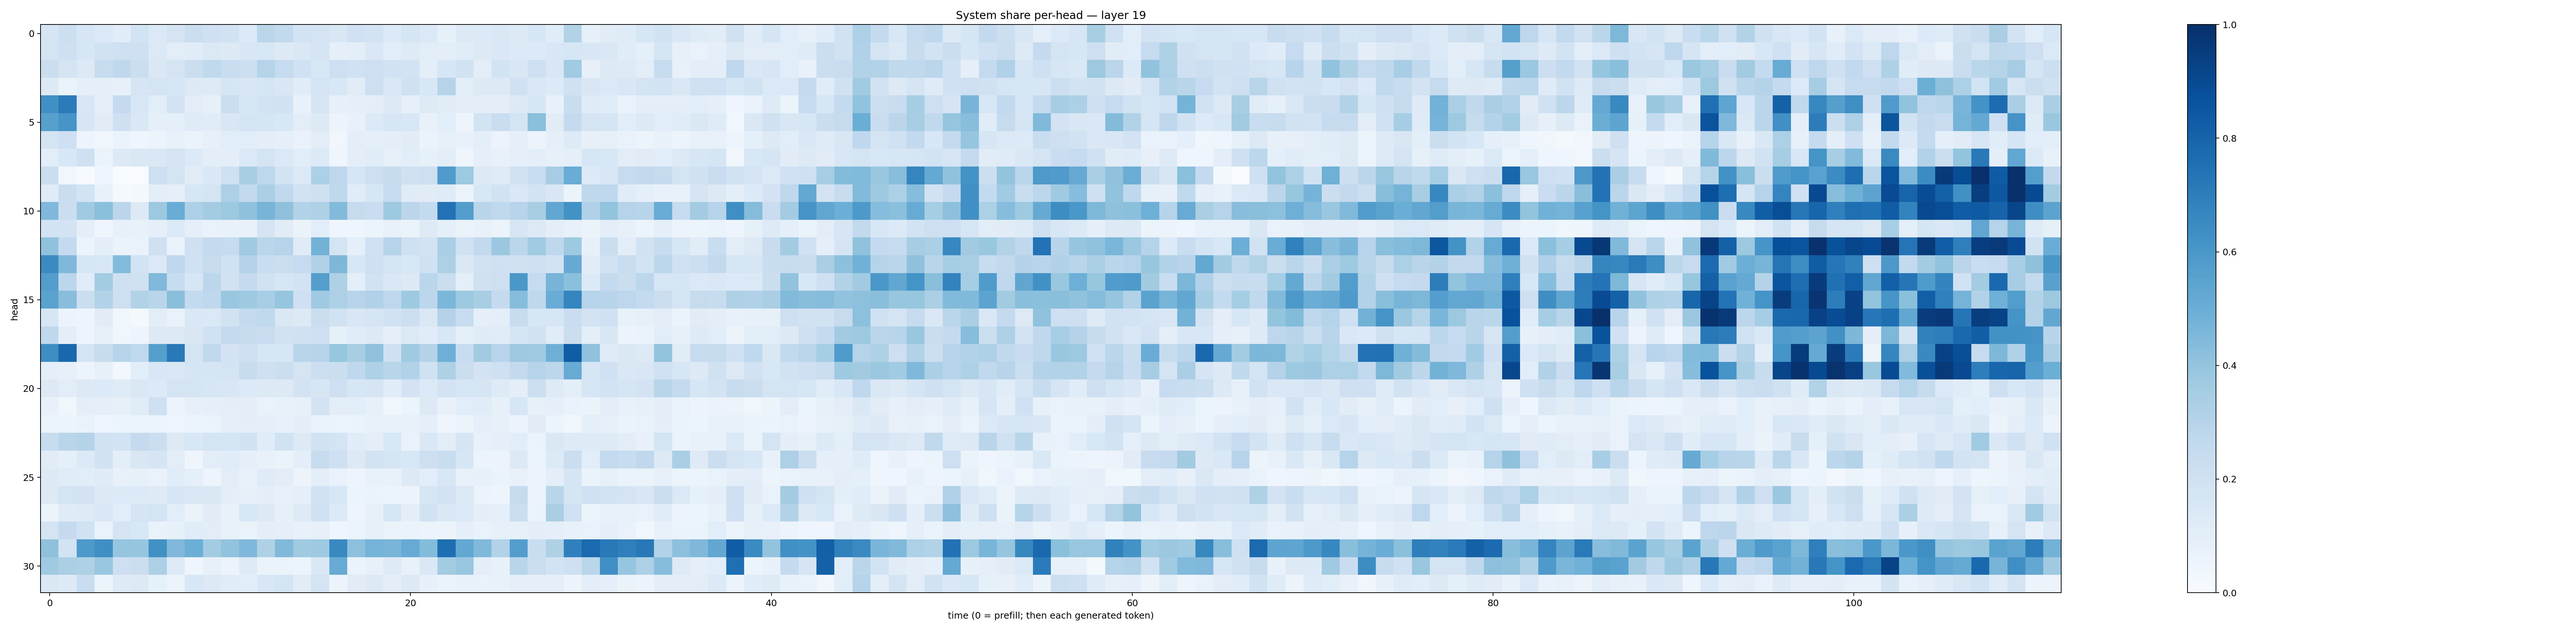

Source data for this figure (header and first rows):
0.16674174, 0.21864596, 0.15872817, 0.13678832, 0.11713246, 0.1861223, 0.13762237, 0.17375396, 0.21925421, 0.2058699, 0.18964128, 0.1355496, 0.28862697, 0.26134834, 0.18531397, 0.17296913, 0.15006976, 0.20143752, 0.18407348, 0.13605586, 0.16423722, 0.13765505, 0.085668944, 0.13243991
0.1761, 0.2079, 0.1617, 0.1916, 0.2039, 0.2034, 0.1367, 0.1052, 0.1152, 0.1399, 0.1298, 0.1504, 0.1554, 0.1312, 0.1482, 0.1772, 0.08934, 0.0967, 0.1427, 0.1078, 0.1224, 0.1017, 0.09661, 0.1167
0.222, 0.1727, 0.1293, 0.2392, 0.2698, 0.2227, 0.1455, 0.1768, 0.2199, 0.2633, 0.2269, 0.2187, 0.3045, 0.2472, 0.2008, 0.1526, 0.2137, 0.2008, 0.2133, 0.1907, 0.1805, 0.09844, 0.1615, 0.1927
0.1312, 0.06601, 0.09081, 0.09288, 0.07942, 0.167, 0.1746, 0.1614, 0.1316, 0.1235, 0.1715, 0.1496, 0.1716, 0.1519, 0.1157, 0.1788, 0.155, 0.1129, 0.2137, 0.1412, 0.1982, 0.1542, 0.2993, 0.1044
0.6328, 0.7107, 0.1559, 0.08603, 0.2533, 0.1526, 0.1086, 0.1831, 0.1032, 0.07996, 0.2249, 0.163, 0.1825, 0.1902, 0.07625, 0.1673, 0.08046, 0.08752, 0.0982, 0.1328, 0.08206, 0.1227, 0.1127, 0.09477
0.5593, 0.6072, 0.1581, 0.1111, 0.2054, 0.1417, 0.09374, 0.09104, 0.1209, 0.1145, 0.1517, 0.1786, 0.1662, 0.1557, 0.1053, 0.1265, 0.05786, 0.07522, 0.1347, 0.1603, 0.1535, 0.07549, 0.1084, 0.04778
0.1743, 0.2046, 0.048, 0.03857, 0.06393, 0.04596, 0.06247, 0.07748, 0.06355, 0.07966, 0.1093, 0.1071, 0.09711, 0.08996, 0.07021, 0.1035, 0.03397, 0.09546, 0.08782, 0.09446, 0.1126, 0.06507, 0.08316, 0.07148
0.109, 0.1531, 0.2088, 0.06397, 0.1274, 0.1407, 0.1439, 0.1746, 0.136, 0.09769, 0.09508, 0.1404, 0.1747, 0.1392, 0.1074, 0.1341, 0.04616, 0.09607, 0.1148, 0.08324, 0.1075, 0.08228, 0.1021, 0.04562
0.2195, 0.03252, 0.007286, 0.04452, 0.001224, 0.000817, 0.2116, 0.179, 0.1103, 0.1434, 0.2049, 0.3405, 0.2744, 0.1858, 0.1368, 0.3293, 0.2736, 0.1623, 0.2138, 0.2403, 0.1976, 0.2148, 0.5839, 0.3741
0.1187, 0.2333, 0.1858, 0.07063, 0.01081, 0.0158, 0.09681, 0.08741, 0.1578, 0.1737, 0.3248, 0.2607, 0.3339, 0.2649, 0.1935, 0.2076, 0.2721, 0.1161, 0.1635, 0.2484, 0.1204, 0.1121, 0.1194, 0.06132
0.4493, 0.2249, 0.3673, 0.4214, 0.2832, 0.1299, 0.3762, 0.5066, 0.3312, 0.357, 0.3757, 0.414, 0.472, 0.4107, 0.31, 0.3242, 0.4453, 0.2458, 0.227, 0.3729, 0.2842, 0.2552, 0.7446, 0.5735
0.1838, 0.1813, 0.09927, 0.04331, 0.0802, 0.07659, 0.09055, 0.1328, 0.08637, 0.06739, 0.0742, 0.07656, 0.1725, 0.111, 0.0645, 0.106, 0.04541, 0.04645, 0.05898, 0.07767, 0.06594, 0.1243, 0.09249, 0.06492
0.4082, 0.2529, 0.05222, 0.09752, 0.06624, 0.0695, 0.2096, 0.06895, 0.2099, 0.2534, 0.2495, 0.3699, 0.2853, 0.3046, 0.1176, 0.4766, 0.1778, 0.0895, 0.2025, 0.304, 0.2098, 0.1839, 0.3394, 0.2022
0.6514, 0.4524, 0.1575, 0.1525, 0.4399, 0.1866, 0.14, 0.2768, 0.2027, 0.2426, 0.2023, 0.3077, 0.2328, 0.2204, 0.2493, 0.3184, 0.4544, 0.1548, 0.2106, 0.176, 0.1546, 0.1994, 0.3253, 0.1424
0.5706, 0.279, 0.1166, 0.3593, 0.2037, 0.196, 0.4491, 0.2348, 0.1565, 0.2797, 0.1951, 0.251, 0.1904, 0.1578, 0.1803, 0.5664, 0.3207, 0.1005, 0.1942, 0.1457, 0.1299, 0.288, 0.2197, 0.09658
0.5471, 0.4264, 0.2227, 0.3159, 0.2147, 0.3158, 0.2918, 0.422, 0.2558, 0.2675, 0.3839, 0.3735, 0.3466, 0.3959, 0.2084, 0.37, 0.3274, 0.2952, 0.3167, 0.2766, 0.3748, 0.2781, 0.4605, 0.3788
0.1616, 0.05647, 0.04879, 0.1126, 0.03548, 0.01699, 0.1028, 0.06856, 0.1429, 0.139, 0.1901, 0.255, 0.2642, 0.1476, 0.1267, 0.223, 0.1924, 0.1495, 0.1714, 0.1939, 0.2181, 0.1423, 0.3057, 0.2348
0.2704, 0.09627, 0.04768, 0.07826, 0.03545, 0.04756, 0.1254, 0.1306, 0.1507, 0.1994, 0.2509, 0.2382, 0.2294, 0.1896, 0.1999, 0.2137, 0.08363, 0.1168, 0.1251, 0.09079, 0.1383, 0.1148, 0.1536, 0.08859
0.6397, 0.7875, 0.172, 0.2363, 0.3012, 0.2693, 0.5647, 0.7172, 0.1758, 0.2633, 0.1821, 0.2145, 0.1622, 0.1577, 0.2915, 0.2981, 0.3909, 0.3424, 0.4118, 0.2052, 0.3672, 0.3073, 0.4958, 0.2362
0.09064, 0.07936, 0.05416, 0.08527, 0.02486, 0.1062, 0.156, 0.1433, 0.1717, 0.1644, 0.1761, 0.2391, 0.2081, 0.2256, 0.1756, 0.2156, 0.2264, 0.2659, 0.3219, 0.2912, 0.3102, 0.1957, 0.3238, 0.2195
0.1267, 0.1045, 0.1294, 0.1332, 0.1191, 0.1463, 0.1336, 0.1744, 0.1773, 0.1566, 0.1512, 0.135, 0.1295, 0.1307, 0.1798, 0.1572, 0.2111, 0.164, 0.1677, 0.1166, 0.1797, 0.139, 0.1813, 0.1627
0.07681, 0.03836, 0.09526, 0.08924, 0.07928, 0.1143, 0.2045, 0.05809, 0.08018, 0.09282, 0.09971, 0.1012, 0.06784, 0.07399, 0.08161, 0.1798, 0.1025, 0.1066, 0.07951, 0.0382, 0.06177, 0.132, 0.07333, 0.1056
0.05232, 0.05454, 0.06697, 0.04599, 0.0508, 0.06012, 0.06055, 0.04113, 0.05895, 0.06331, 0.09051, 0.09465, 0.08659, 0.07593, 0.09736, 0.06823, 0.06264, 0.0648, 0.07113, 0.0781, 0.07444, 0.0881, 0.04462, 0.06035
0.2358, 0.2901, 0.3081, 0.1935, 0.1853, 0.2536, 0.2223, 0.1254, 0.1554, 0.1745, 0.1695, 0.1921, 0.1159, 0.1885, 0.1307, 0.1923, 0.1732, 0.117, 0.0973, 0.1559, 0.06947, 0.1442, 0.1022, 0.1656
0.1115, 0.08898, 0.1329, 0.1947, 0.09908, 0.1518, 0.1654, 0.1052, 0.04301, 0.1028, 0.1143, 0.0933, 0.07544, 0.06489, 0.09471, 0.2386, 0.2032, 0.13, 0.1867, 0.1689, 0.1542, 0.2123, 0.2343, 0.157
0.1266, 0.1151, 0.1063, 0.1192, 0.07068, 0.08563, 0.06919, 0.1168, 0.09074, 0.04838, 0.102, 0.07097, 0.121, 0.1026, 0.05561, 0.09536, 0.06986, 0.04762, 0.07205, 0.07243, 0.1304, 0.1057, 0.1531, 0.07223
0.1289, 0.178, 0.1808, 0.1294, 0.1337, 0.135, 0.1223, 0.1569, 0.1422, 0.1445, 0.09449, 0.08022, 0.09434, 0.07119, 0.09036, 0.188, 0.1546, 0.05432, 0.06456, 0.05157, 0.05637, 0.1601, 0.1832, 0.1371
0.06048, 0.1192, 0.1212, 0.1452, 0.1062, 0.1651, 0.1772, 0.1088, 0.06561, 0.1114, 0.07448, 0.155, 0.1313, 0.08305, 0.1213, 0.2011, 0.1347, 0.04894, 0.08134, 0.1578, 0.09986, 0.193, 0.1434, 0.1375
0.1734, 0.2531, 0.1929, 0.06962, 0.1725, 0.1558, 0.06876, 0.08251, 0.1158, 0.105, 0.07591, 0.06405, 0.0964, 0.08684, 0.07434, 0.07815, 0.04356, 0.05148, 0.08414, 0.0632, 0.06597, 0.05702, 0.05677, 0.08971
0.4137, 0.1863, 0.5919, 0.6356, 0.3947, 0.3952, 0.6281, 0.4496, 0.4962, 0.3588, 0.4057, 0.4526, 0.3236, 0.4457, 0.3685, 0.3726, 0.6566, 0.4142, 0.4762, 0.4659, 0.5108, 0.4399, 0.7606, 0.5247
0.3697, 0.3336, 0.3228, 0.3874, 0.2134, 0.2227, 0.3281, 0.1233, 0.04218, 0.08098, 0.05795, 0.1243, 0.0626, 0.06404, 0.05406, 0.142, 0.5083, 0.06607, 0.08274, 0.1238, 0.07646, 0.1483, 0.3567, 0.3889
0.1447, 0.13, 0.2338, 0.05956, 0.1232, 0.131, 0.08252, 0.05839, 0.156, 0.1299, 0.1159, 0.1071, 0.1527, 0.1756, 0.113, 0.1776, 0.05647, 0.1119, 0.1281, 0.09907, 0.1274, 0.08231, 0.0643, 0.0736
